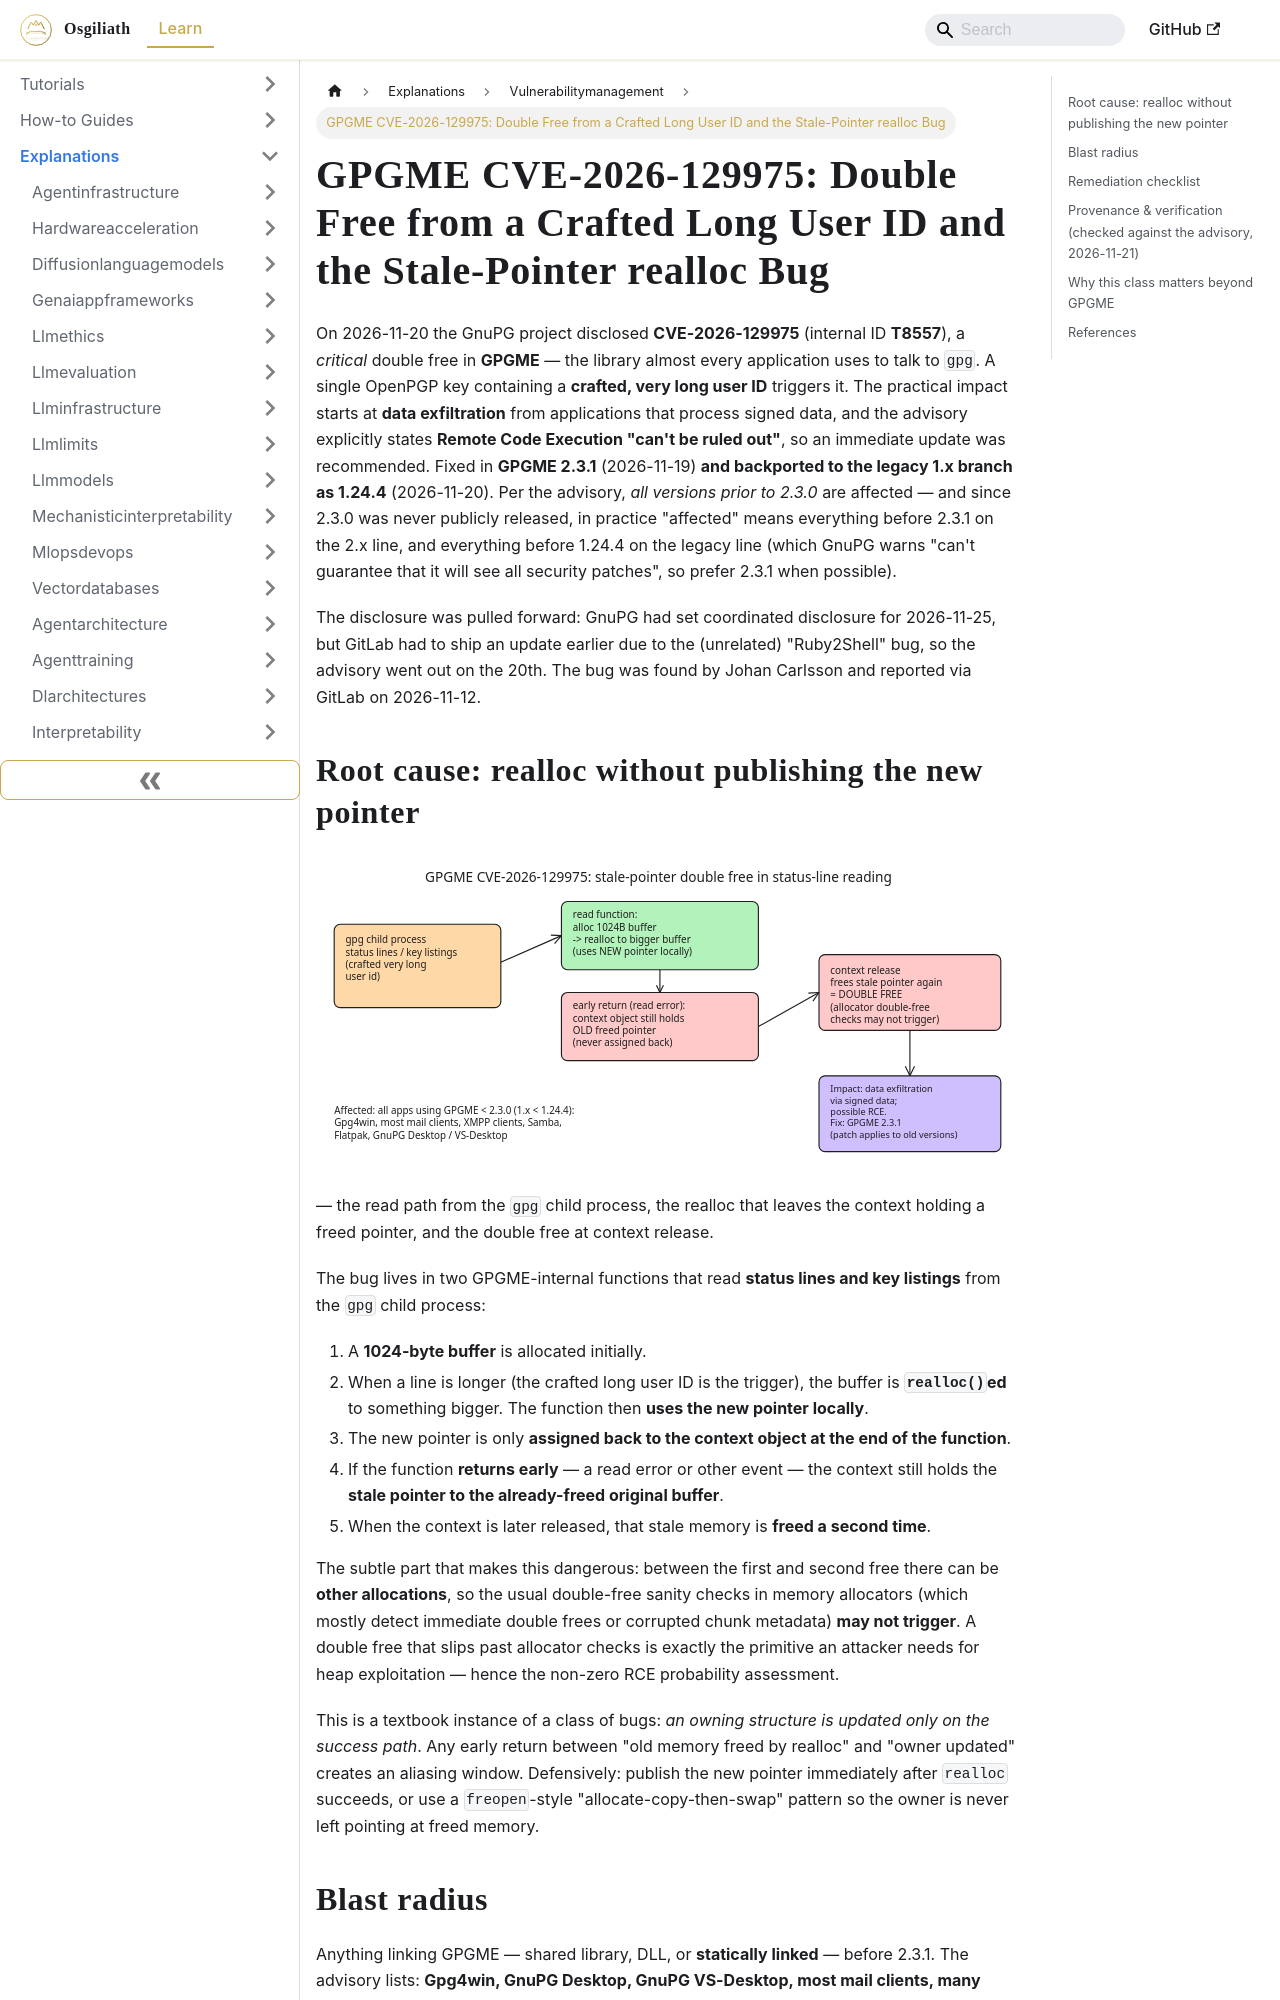

repository: OsgiliathEnterprise/kb · page: explanations/securityprivacy/vulnerabilitymanagement/explanation-gpgme-double-free-cve-2026-129975/index.html · generator: docusaurus

---
title: 'GPGME CVE-2026-129975: Double Free from a Crafted Long User ID and the Stale-Pointer
  realloc Bug'
diataxis: Explanation
domain: security-privacy
topic: vulnerability-management
source: HackerNews
source_url: https://lists.gnupg.org/pipermail/gnupg-announce/2026q4/000517.html
date: 2026-11-21
keywords:
- knowledge-base
- vulnerability-management
- security-privacy
- explanations
---
# GPGME CVE-2026-129975: Double Free from a Crafted Long User ID and the Stale-Pointer realloc Bug

On 2026-11-20 the GnuPG project disclosed **CVE-2026-129975** (internal ID **T8557**), a *critical*
double free in **GPGME** — the library almost every application uses to talk to `gpg`. A single
OpenPGP key containing a **crafted, very long user ID** triggers it. The practical impact starts at
**data exfiltration** from applications that process signed data, and the advisory explicitly states
**Remote Code Execution "can't be ruled out"**, so an immediate update was recommended. Fixed in
**GPGME 2.3.1** (2026-11-19) **and backported to the legacy 1.x branch as 1.24.4** (2026-11-20).
Per the advisory, *all versions prior to 2.3.0* are affected — and since 2.3.0 was never publicly
released, in practice "affected" means everything before 2.3.1 on the 2.x line, and everything
before 1.24.4 on the legacy line (which GnuPG warns "can't guarantee that it will see all security
patches", so prefer 2.3.1 when possible).

The disclosure was pulled forward: GnuPG had set coordinated disclosure for 2026-11-25, but GitLab
had to ship an update earlier due to the (unrelated) "Ruby2Shell" bug, so the advisory went out on
the 20th. The bug was found by Johan Carlsson and reported via GitLab on 2026-11-12.
